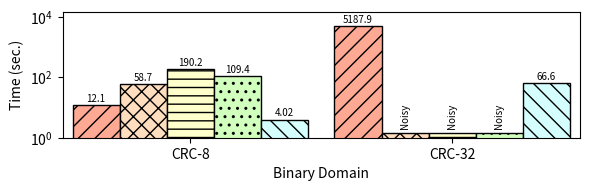

Write the Python code that produced this figure.
#!/usr/bin/python

import matplotlib.pyplot as plt
from matplotlib import colors
import numpy as np

mydpi = 300
pltsize = (6, 2)

# Milliseconds
data = {
'CRC-8'  : {
  'helib': 12053,
  'lattigo': 58735.073422,
  'palisade': 190228,
  'seal': 109441,
  'tfhe': 4018 },
'CRC-32' : {
  'helib': 5187928,
  'lattigo': 1400,
  'palisade': 1400,
  'seal': 1400,
  'tfhe': 66637 },
}

helib = []
lattigo = []
palisade = []
seal = []
tfhe = []

x_axis_label = []
for k,val in data.items():
  x_axis_label.append(k)
  helib.append(val['helib'] / 1000)
  lattigo.append(val['lattigo'] / 1000)
  palisade.append(val['palisade'] / 1000)
  seal.append(val['seal'] / 1000)
  tfhe.append(val['tfhe'] / 1000)

N = len(palisade)
index = np.arange(N) # the x locations for the groups
width = 0.18 # the width of the bars

fig, ax = plt.subplots(figsize=pltsize)
ax.margins(0.02, 0.02)

rects1 = ax.bar(index - 3*width/2, helib, width,
                color='xkcd:light salmon', hatch='//', edgecolor='black', linewidth=1)
rects2 = ax.bar(index - width/2, lattigo, width,
                color='#ffddbf', hatch='xx', edgecolor='black', linewidth=1)
rects3 = ax.bar(index + width/2, palisade, width,
                color='xkcd:ecru', hatch='--', edgecolor='black', linewidth=1)
rects4 = ax.bar(index + 3*width/2, seal, width,
                color='xkcd:very light green', hatch='..', edgecolor='black', linewidth=1)
rects5 = ax.bar(index + 5*width/2, tfhe, width,
                color='xkcd:very light blue', hatch='\\\\', edgecolor='black', linewidth=1)

ax.set_yscale('log')
ax.set_ylim([1, 15000])
ax.set_ylabel("Time (sec.)")
ax.set_xlabel("Binary Domain")
ax.set_xticks(index + width / 2)
ax.set_xticklabels(x_axis_label)
# ax.legend((rects1[0], rects2[0], rects3[0], rects4[0], rects5[0]),
#           ("HElib", "Lattigo", "PALISADE", "SEAL", "TFHE"),
#           fontsize=9, ncol=3, loc='upper left')

def autolabel_above(rects):
  for rect in rects:
    height = rect.get_height()
    if height <= 1.4:
      ax.text(rect.get_x() + rect.get_width()/2., 2, 'Noisy', ha='center', va='bottom', fontsize=7, rotation=90)
      continue
    if height > 10:
      ax.text(rect.get_x() + rect.get_width()/2., 1.1*height, '%2.1f' % (height), ha='center', va='bottom', fontsize=7)
    else:
      ax.text(rect.get_x() + rect.get_width()/2., 1.1*height, '%2.2f' % (height), ha='center', va='bottom', fontsize=7)

autolabel_above(rects1)
autolabel_above(rects2)
autolabel_above(rects3)
autolabel_above(rects4)
autolabel_above(rects5)

# plt.show()

plt.tight_layout()
plt.savefig("./crc.png", dpi=mydpi, bbox_inches="tight", pad_inches=0.03)
